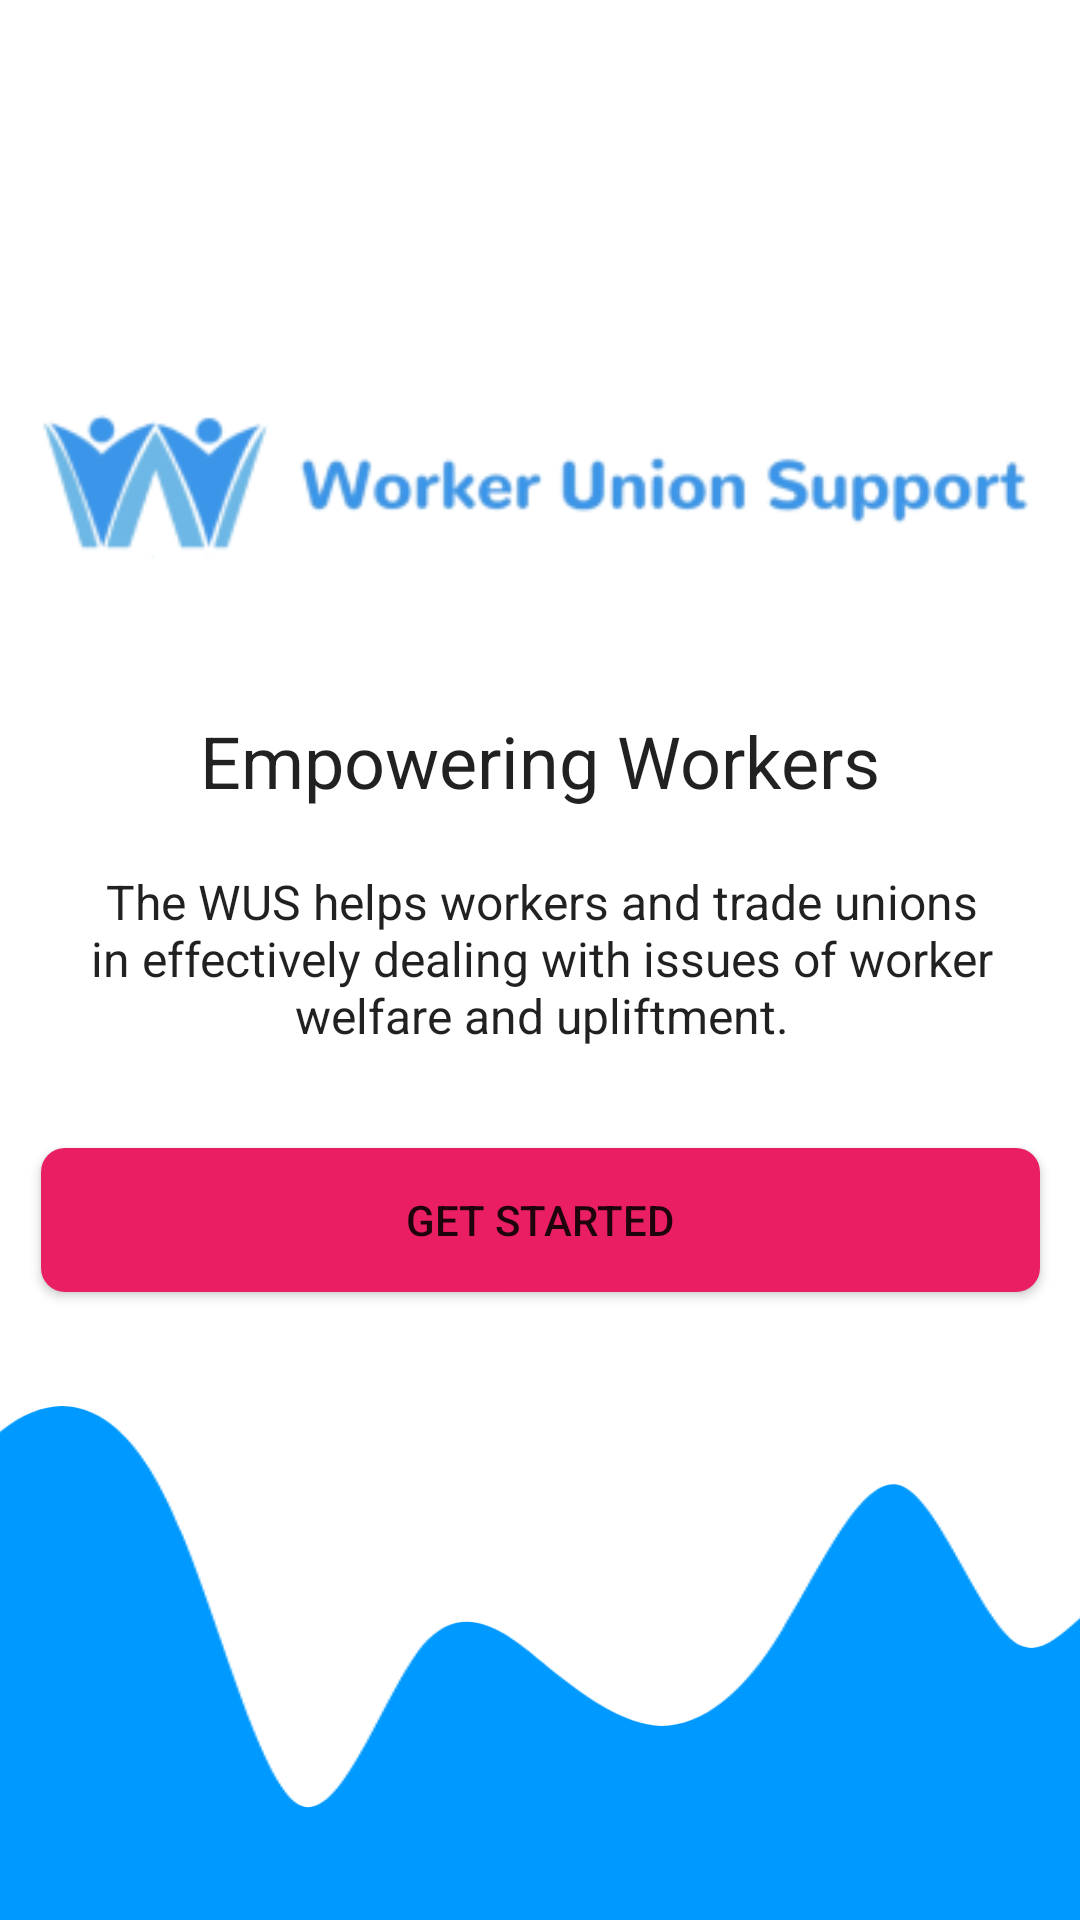

Write the Android layout XML for this screen, with the resource values it uses.
<!-- AndroidManifest.xml: application theme Theme.Project -->
<!-- res/layout/activity_login_intro.xml -->
<?xml version="1.0" encoding="utf-8"?>
<androidx.constraintlayout.widget.ConstraintLayout xmlns:android="http://schemas.android.com/apk/res/android"
    xmlns:app="http://schemas.android.com/apk/res-auto"
    xmlns:tools="http://schemas.android.com/tools"
    android:layout_width="match_parent"
    android:layout_height="match_parent"
    tools:context=".LoginIntro">

    <TextView
        android:id="@+id/textView"
        style="@style/TextAppearance.AppCompat.Subhead"
        android:layout_width="363dp"
        android:layout_height="61dp"
        android:paddingLeft="15dp"
        android:paddingRight="15dp"
        android:text="@string/moto"
        android:textAlignment="center"
        app:layout_constraintBottom_toBottomOf="parent"
        app:layout_constraintEnd_toEndOf="parent"
        app:layout_constraintStart_toStartOf="parent"
        app:layout_constraintTop_toTopOf="parent" />

    <TextView
        android:id="@+id/textView2"
        style="@style/TextAppearance.AppCompat.Headline"
        android:layout_width="wrap_content"
        android:layout_height="wrap_content"
        android:text="@string/submoto"
        android:layout_marginBottom="20dp"
        app:layout_constraintBottom_toTopOf="@+id/textView"
        app:layout_constraintEnd_toEndOf="parent"
        app:layout_constraintStart_toStartOf="parent" />

    <ImageView
        android:id="@+id/imageView"
        android:layout_marginBottom="16dp"
        android:layout_width="360dp"
        android:layout_height="120dp"
        app:layout_constraintBottom_toTopOf="@+id/textView2"
        app:layout_constraintEnd_toEndOf="parent"
        app:layout_constraintStart_toStartOf="parent"
        android:src="@drawable/logo" />

    <Button
        android:id="@+id/btnGetStarted"
        android:layout_width="0dp"
        android:layout_height="wrap_content"
        android:layout_marginTop="32dp"
        android:layout_marginLeft="15dp"
        android:layout_marginRight="15dp"
        android:text="Get Started"
        app:backgroundTint="@null"
        android:background="@drawable/btn_primary"
        app:layout_constraintEnd_toEndOf="@+id/textView"
        app:layout_constraintStart_toStartOf="@+id/textView"
        app:layout_constraintTop_toBottomOf="@+id/textView" />

    <ImageView
        android:layout_width="413dp"
        android:layout_height="172dp"
        android:scaleType="center"
        app:layout_constraintBottom_toBottomOf="parent"
        app:layout_constraintEnd_toEndOf="parent"
        app:layout_constraintStart_toStartOf="parent"
        android:src="@drawable/ic_wave" />
</androidx.constraintlayout.widget.ConstraintLayout>
<!-- resources referenced by this layout -->
<resources>
  <!-- drawable btn_primary (drawable) -->
  <?xml version="1.0" encoding="utf-8"?>
  <shape xmlns:android="http://schemas.android.com/apk/res/android">
      <solid android:color="@color/colorAccent" />
      <corners android:radius="8dp" />
      <size android:height="16dp" />
  </shape>
  <!-- drawable ic_wave: vector/xml drawable (drawable, 2264 chars, omitted) -->
  <!-- drawable logo: png bitmap (drawable, 14946 bytes) -->
  <string name="moto">The WUS helps workers and trade unions in effectively dealing with issues of worker welfare and upliftment.</string>
  <string name="submoto">Empowering Workers</string>
  <style name="Theme.Project" parent="Theme.MaterialComponents.Light.NoActionBar">
          
          <item name="colorPrimary">@color/colorPrimary</item>
          <item name="colorPrimaryVariant">@color/colorPrimaryDark</item>
          <item name="colorOnPrimary">@color/white</item>
          
          <item name="colorSecondary">@color/teal_200</item>
          <item name="colorSecondaryVariant">@color/teal_700</item>
          <item name="colorOnSecondary">@color/white</item>
          
          <item name="android:statusBarColor" tools:targetApi="l">?attr/colorPrimary</item>
          
      </style>
  <color name="colorAccent">#E91E63</color>
  <color name="colorPrimary">#00bfff</color>
  <color name="colorPrimaryDark">#ffffff</color>
  <color name="white">#FFFFFFFF</color>
  <color name="teal_200">#FF03DAC5</color>
  <color name="teal_700">#FF018786</color>
</resources>
